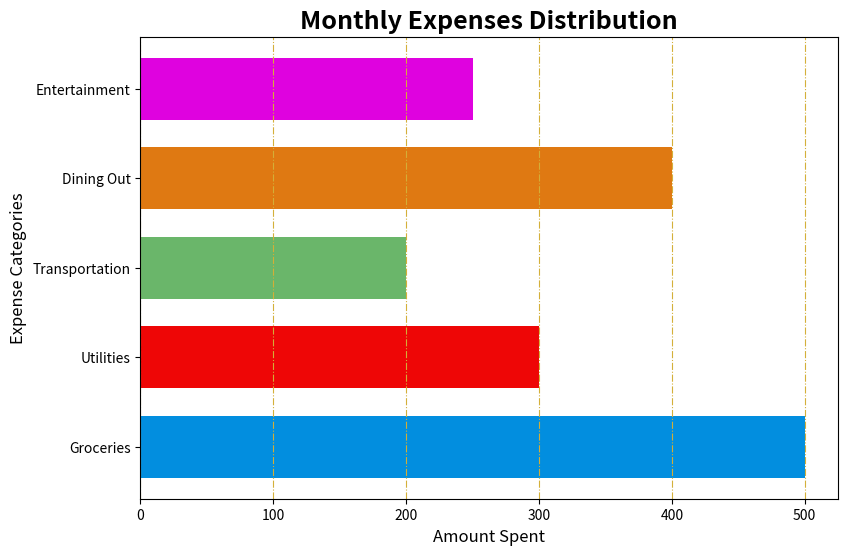

Recreate this plot in Python.
import matplotlib.pyplot as plt

# Sample Data
categories = ['Groceries', 'Utilities', 'Transportation', 'Dining Out', 'Entertainment']
amounts = [500, 300, 200, 400, 250]

# Create horizontal bar chart
plt.figure(figsize=(9, 6))

# Bonus: Experiment with different color schemes and bar widths
colors = ["#028edf", "#EE0606", "#6ab66a", "#df7912", "#df02df"]
plt.barh(categories, amounts, color=colors, height=0.69)

# Add title and axis labels
plt.title('Monthly Expenses Distribution', fontsize=18, fontweight='bold')
plt.xlabel('Amount Spent', fontsize=12)
plt.ylabel('Expense Categories', fontsize=12)

plt.grid(axis='x', linestyle='-.', color="#d4af37", alpha=0.99)

# Display the chart
plt.show()
